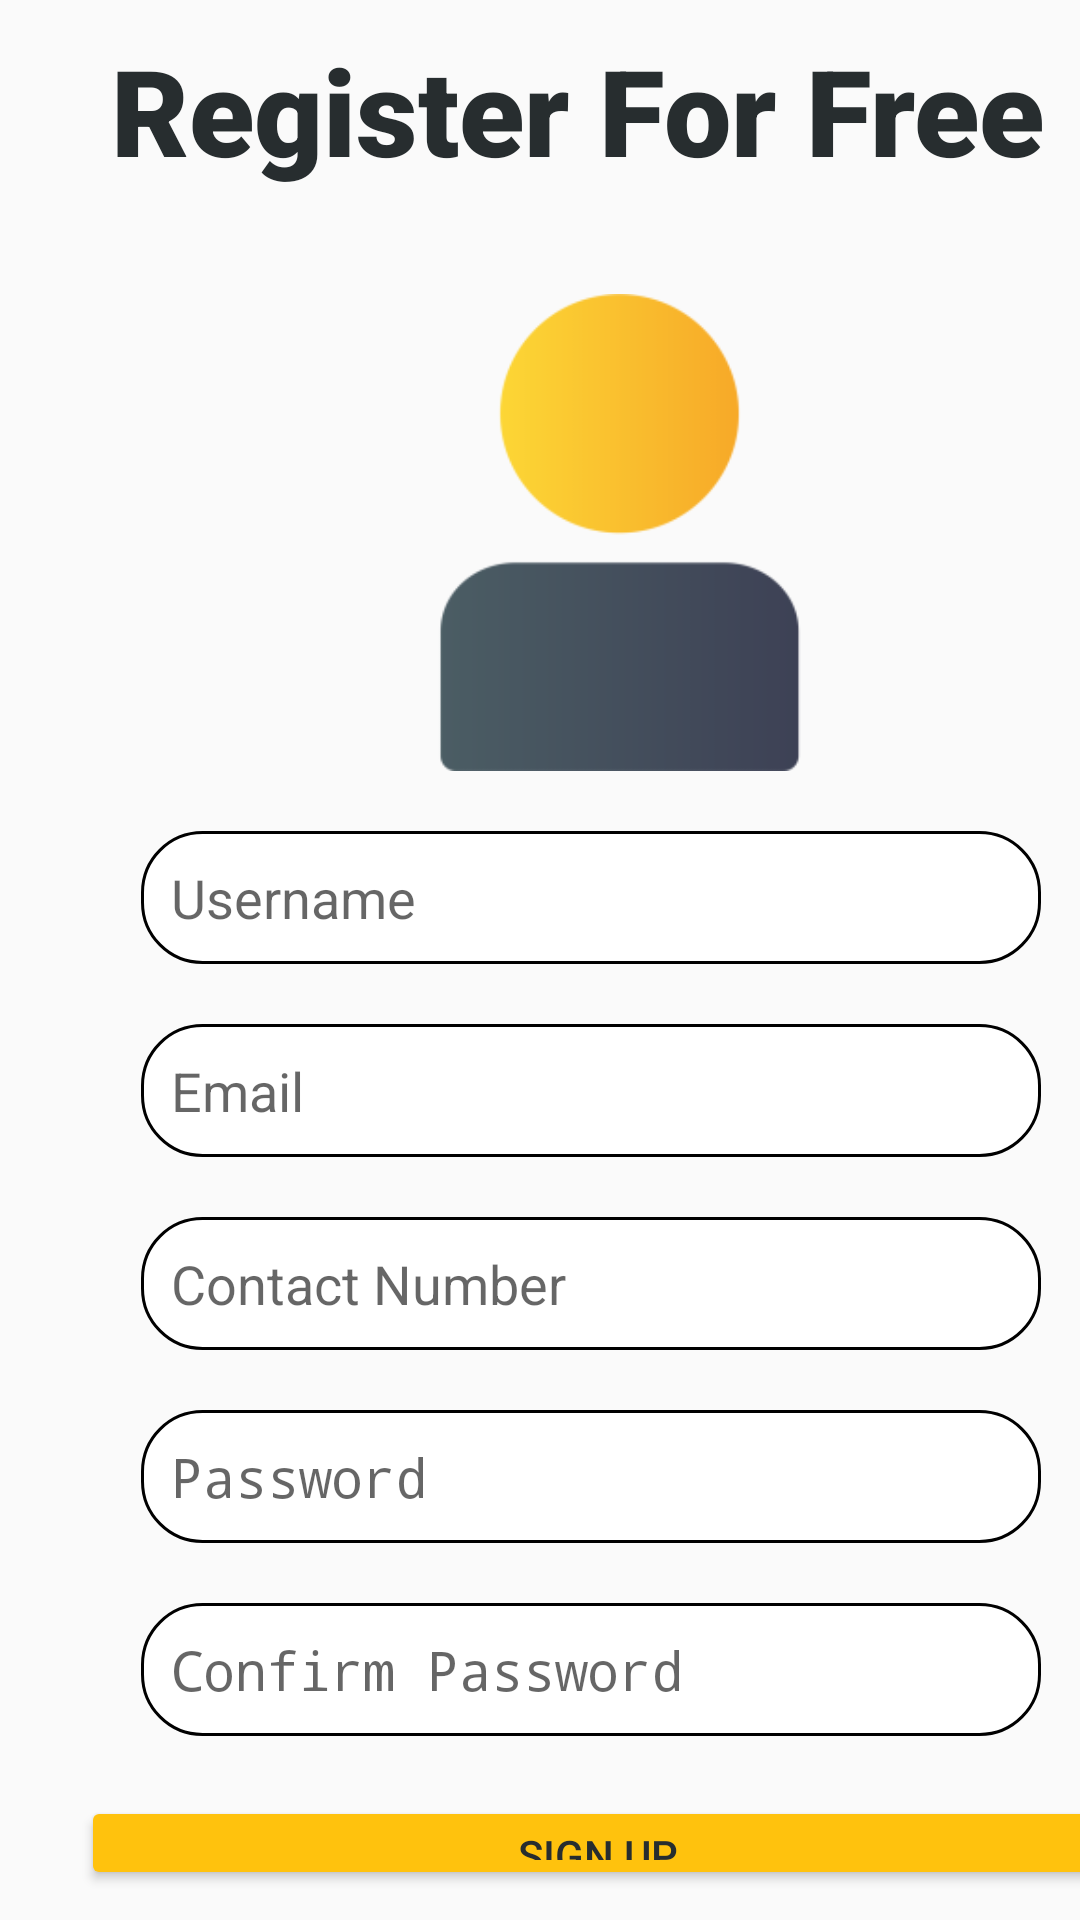

The Android layout XML behind this screen, and the referenced resources:
<!-- AndroidManifest.xml: application theme Theme.PizzaApp -->
<!-- res/layout/activity_register.xml -->
<?xml version="1.0" encoding="utf-8"?>
<LinearLayout xmlns:android="http://schemas.android.com/apk/res/android"
    xmlns:app="http://schemas.android.com/apk/res-auto"
    xmlns:tools="http://schemas.android.com/tools"
    android:layout_width="match_parent"
    android:layout_height="match_parent"
    android:orientation="vertical"
    tools:context=".register">

    <LinearLayout
        android:layout_width="362dp"
        android:layout_height="wrap_content"
        android:layout_margin="10dp"
        android:orientation="vertical"
        android:paddingLeft="17dp">


        <TextView
            android:layout_width="339dp"
            android:layout_height="68dp"
            android:fontFamily="sans-serif-black"
            android:text=" Register For Free"
            android:textColor="#272D2F"
            android:textSize="40dp" />

        <LinearLayout
            android:layout_width="300dp"
            android:layout_height="wrap_content"
            android:layout_margin="20dp"
            android:orientation="vertical">

            <ImageView
                android:layout_width="159dp"
                android:layout_height="159dp"
                android:layout_marginLeft="80dp"
                android:src="@drawable/user" />


            <EditText
                android:id="@+id/register_username"
                android:layout_width="match_parent"
                android:layout_height="wrap_content"
                android:layout_marginTop="20dp"
                android:background="@drawable/backgroun_input"
                android:hint="@string/username"
                android:inputType="text"
                android:padding="10dp" />


            <EditText
                android:id="@+id/register_email"
                android:layout_width="match_parent"
                android:layout_height="wrap_content"
                android:layout_marginTop="20dp"
                android:background="@drawable/backgroun_input"
                android:hint="@string/email"
                android:inputType="textEmailAddress"
                android:padding="10dp" />


            <EditText
                android:id="@+id/register_contactNumber"
                android:layout_width="match_parent"
                android:layout_height="wrap_content"
                android:layout_marginTop="20dp"
                android:background="@drawable/backgroun_input"
                android:hint="@string/contact_number"
                android:inputType="numberDecimal"
                android:padding="10dp" />


            <EditText
                android:id="@+id/register_password"
                android:layout_width="match_parent"
                android:layout_height="wrap_content"
                android:layout_marginTop="20dp"
                android:background="@drawable/backgroun_input"
                android:hint="@string/password"
                android:inputType="textPassword"
                android:padding="10dp"
                app:counterEnabled="true"
                app:counterMaxLength="100" />

            <EditText
                android:id="@+id/register_confirmPassword"
                android:layout_width="match_parent"
                android:layout_height="wrap_content"
                android:layout_marginTop="20dp"
                android:background="@drawable/backgroun_input"
                android:hint="Confirm Password"
                android:inputType="textPassword"
                android:padding="10dp"
                app:counterEnabled="true"
                app:counterMaxLength="100" />

        </LinearLayout>

        <Button
            android:id="@+id/signUp_btn"
            android:layout_width="match_parent"
            android:layout_height="wrap_content"
            android:backgroundTint="@color/dark_yellow"
            android:text="Sign Up"
            android:textColor="#272D2F"

            />


    </LinearLayout>


</LinearLayout>
<!-- resources referenced by this layout -->
<resources>
  <color name="dark_yellow">#ffc20d</color>
  <!-- drawable backgroun_input (drawable) -->
  <?xml version="1.0" encoding="utf-8"?>
  <shape xmlns:android="http://schemas.android.com/apk/res/android"
      android:shape="rectangle">
  
      <stroke android:color="@color/black"
          android:width="1dp"/>
  
      <solid
          android:color="@color/white"
          />
  
      <corners
          android:radius="20dp"
          />
  
  
  
  </shape>
  <!-- drawable user: png bitmap (drawable-v24, 4861 bytes) -->
  <string name="contact_number">Contact Number </string>
  
      //order and payment
  
  
  
  
  
  
  
  
  
  
  
  
  
  
  
  
  
  
  
  
  
  
  
  
  
  
  
  
  
  
  
  
  
  
  
  
  
  
  
  
  
  
  
  
  
  
  
  
  
  
  
  
  
  
  
  
  
  
  
  
  
  
  
  
  
  
  
  
      //payment and order
  <string name="email">Email </string>
  <string name="password">Password </string>
  <string name="username">Username </string>
  <style name="Theme.PizzaApp" parent="Theme.MaterialComponents.DayNight.Bridge">
          
          <item name="colorPrimary">@color/dark_yellow
          </item>
          <item name="colorPrimaryVariant">@color/purple_700</item>
          <item name="colorOnPrimary">@color/white</item>
          
          <item name="colorSecondary">@color/teal_200</item>
          <item name="colorSecondaryVariant">@color/teal_700</item>
          <item name="colorOnSecondary">@color/white</item>
          
          <item name="android:statusBarColor" tools:targetApi="l">?attr/colorPrimaryVariant</item>
          
  
      </style>
  <color name="black">#FF000000</color>
  <color name="white">#FFFFFFFF</color>
  <color name="purple_700">#FF3700B3</color>
  <color name="teal_200">#FF03DAC5</color>
  <color name="teal_700">#FF018786</color>
</resources>
